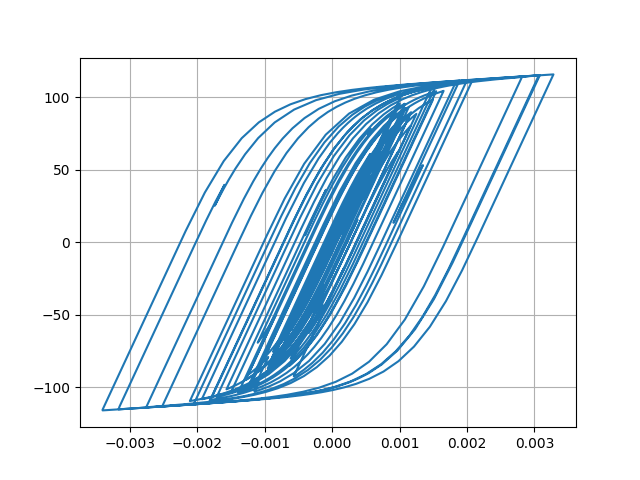

The table this chart was drawn from, first rows:
Desplacment, Force
0.0, 0.0
-6.451214521464575e-07, -0.06451
-1.9372311834597144e-06, -0.1937
-2.7801787205899775e-06, -0.278
-2.6415608013716597e-06, -0.2642
-1.8142818225141376e-06, -0.1814
-1.1507690914334548e-06, -0.1151
-1.4620432815404239e-06, -0.1462
-2.8574386348735685e-06, -0.2857
-4.617306131458072e-06, -0.4617
-5.516829824797785e-06, -0.5517
-4.346530640098183e-06, -0.4346
-4.168192960406856e-07, -0.04168
6.151060704801307e-06, 0.6151
1.4517428882932844e-05, 1.452
2.3736394919602602e-05, 2.373
3.320855282099749e-05, 3.32
4.270753146854011e-05, 4.269
5.208917822646851e-05, 5.205
6.101376912380874e-05, 6.095
6.890537479648534e-05, 6.882
7.484718371625327e-05, 7.473
7.793491030385607e-05, 7.781
7.778378737014667e-05, 7.766
7.489705058058379e-05, 7.477
7.042058366182175e-05, 7.029
6.55390597222573e-05, 6.541
6.127360809040145e-05, 6.115
5.814976952279782e-05, 5.802
5.620885720436299e-05, 5.608
5.511095105617623e-05, 5.498
5.4060000362634484e-05, 5.393
5.189421668575622e-05, 5.177
4.756136585449956e-05, 4.743
4.054008386419023e-05, 4.041
3.0846295477116335e-05, 3.072
1.9038310537482786e-05, 1.891
5.771036241450981e-06, 0.5643
-8.39273215084386e-06, -0.8521
-2.2862100388338158e-05, -2.299
-3.694878332399324e-05, -3.706
-4.965808040328583e-05, -4.975
-5.9933753442706876e-05, -6
-6.720112560854011e-05, -6.725
-7.206407231450163e-05, -7.209
-7.578974482681638e-05, -7.58
-7.985793088758784e-05, -7.985
-8.555404886307826e-05, -8.551
-9.344495513469819e-05, -9.335
-0.0001042, -10.4
-0.0001185, -11.81
-0.0001367, -13.61
-0.0001582, -15.72
-0.0001805, -17.91
-0.0001999, -19.79
-0.0002127, -21.03
-0.0002168, -21.42
-0.000212, -20.94
-0.0002, -19.73
-0.0001834, -18.08
... 2,941 more rows
